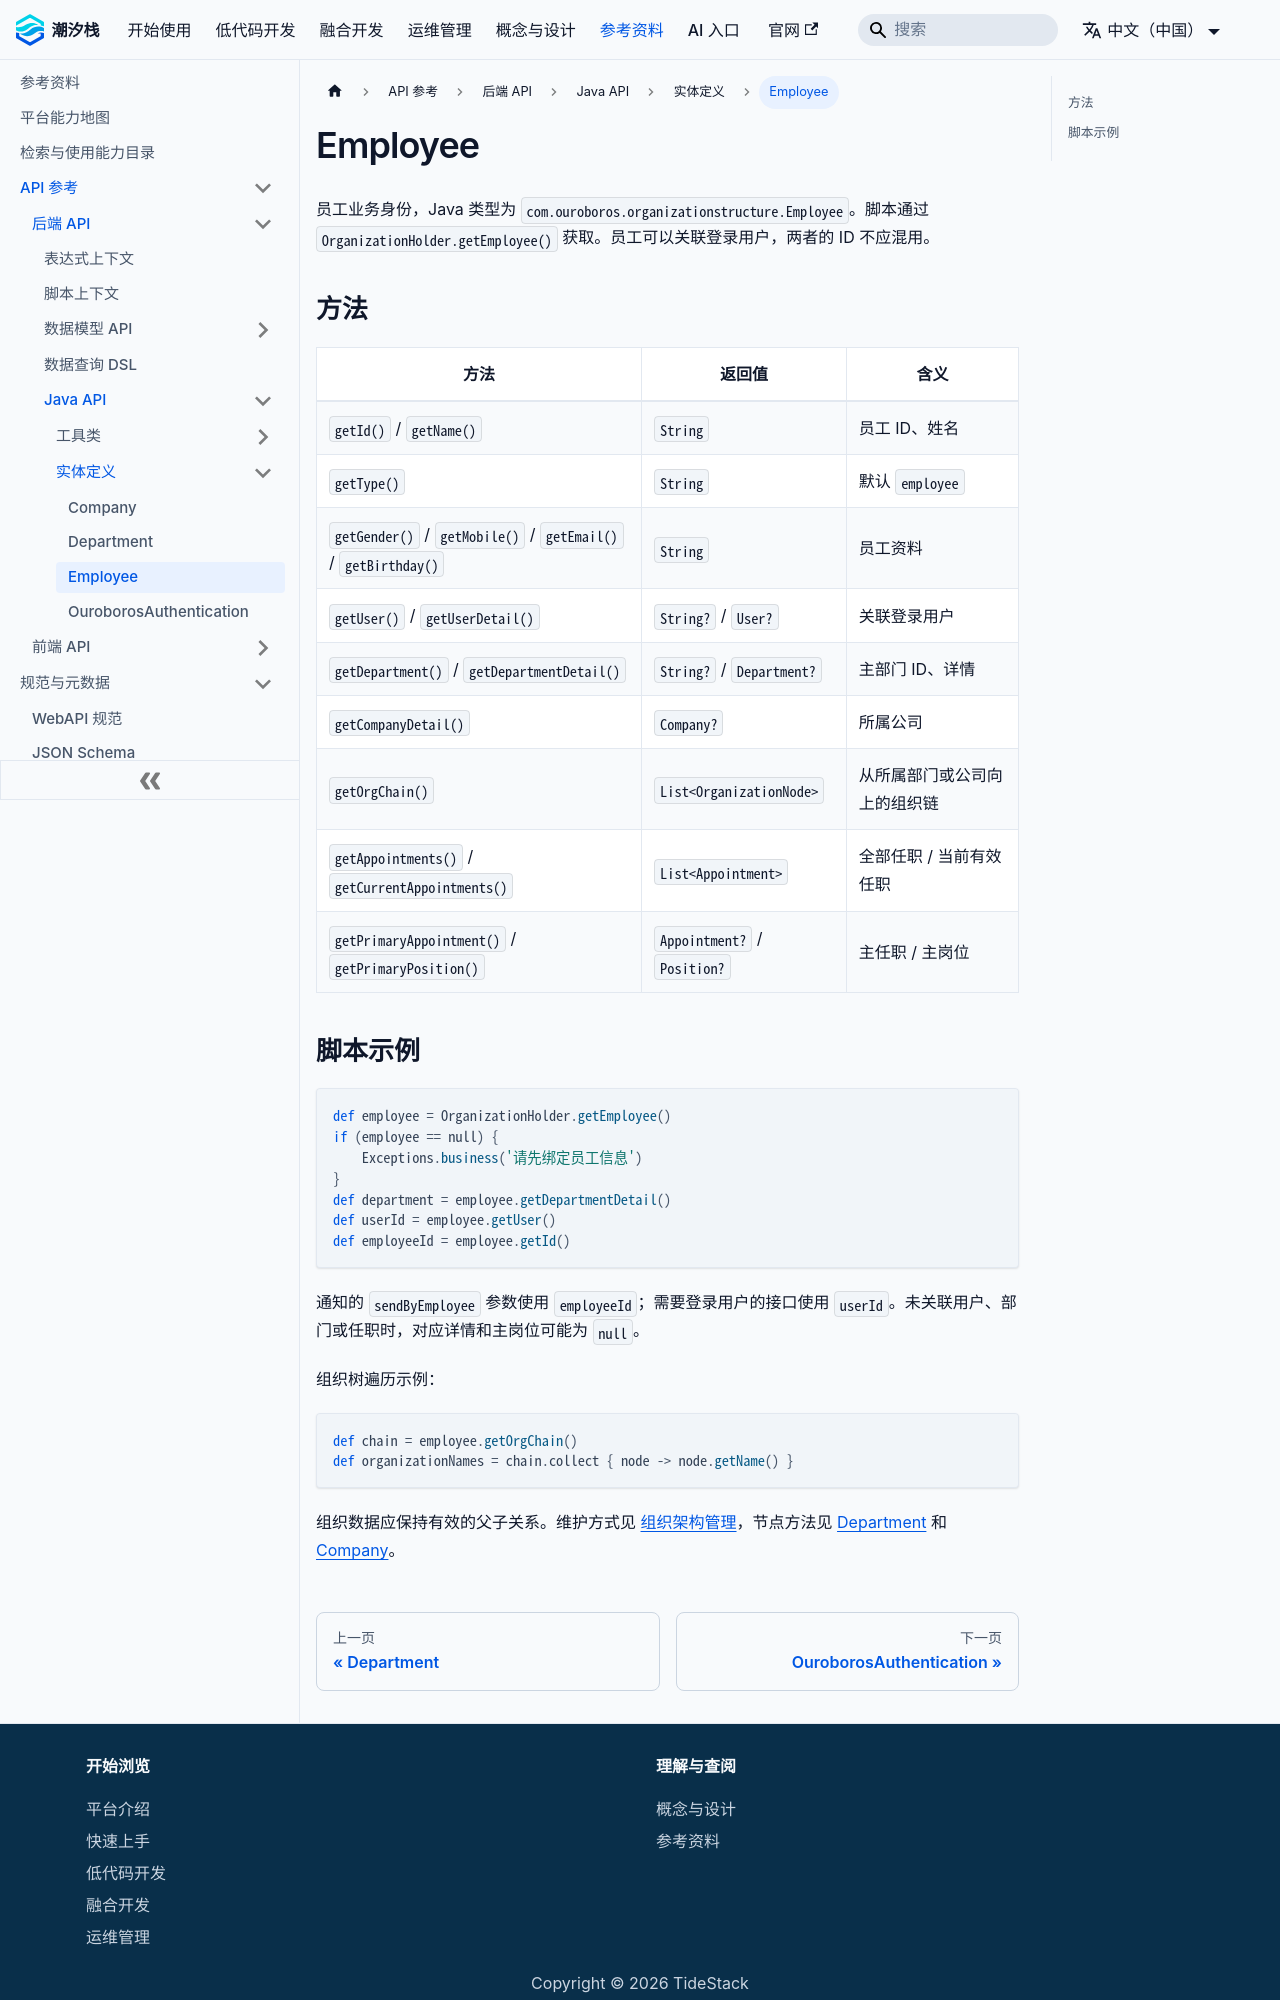

repository: TideStack-Forge/tidestack-docs · page: docs/api/backend/java-api/entity/employee/index.html · generator: docusaurus

# Employee

员工业务身份，Java 类型为 `com.ouroboros.organizationstructure.Employee`。脚本通过 `OrganizationHolder.getEmployee()` 获取。员工可以关联登录用户，两者的 ID 不应混用。

## 方法

| 方法 | 返回值 | 含义 |
| --- | --- | --- |
| `getId()` / `getName()` | `String` | 员工 ID、姓名 |
| `getType()` | `String` | 默认 `employee` |
| `getGender()` / `getMobile()` / `getEmail()` / `getBirthday()` | `String` | 员工资料 |
| `getUser()` / `getUserDetail()` | `String?` / `User?` | 关联登录用户 |
| `getDepartment()` / `getDepartmentDetail()` | `String?` / `Department?` | 主部门 ID、详情 |
| `getCompanyDetail()` | `Company?` | 所属公司 |
| `getOrgChain()` | `List<OrganizationNode>` | 从所属部门或公司向上的组织链 |
| `getAppointments()` / `getCurrentAppointments()` | `List<Appointment>` | 全部任职 / 当前有效任职 |
| `getPrimaryAppointment()` / `getPrimaryPosition()` | `Appointment?` / `Position?` | 主任职 / 主岗位 |
